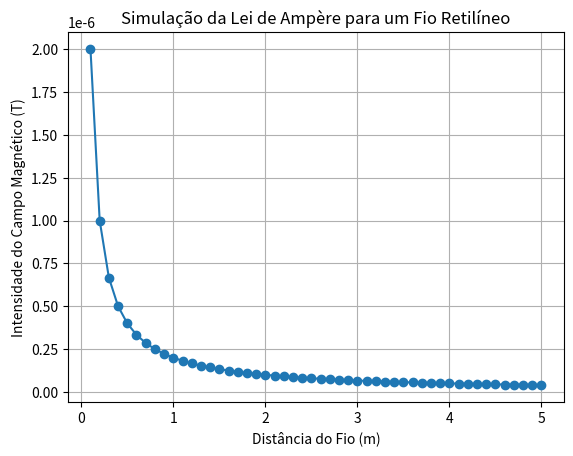

This chart was generated by the following Python code:
import numpy as np
import matplotlib.pyplot as plt

def ampere_law(I, r):
    mu_0 = 4 * np.pi * 1e-7  # Permeabilidade do vácuo
    return (mu_0 * I) / (2 * np.pi * r)

# Parâmetros da simulação
I = 1.0  # Corrente elétrica no fio

# Distâncias de 0.1 a 5.0 em passos de 0.1
distancias = np.arange(0.1, 5.1, 0.1)

# Calcular a intensidade do campo magnético para cada distância
campo_magnetico = [ampere_law(I, r) for r in distancias]

# Plotar o gráfico
plt.plot(distancias, campo_magnetico, marker='o')
plt.xlabel('Distância do Fio (m)')
plt.ylabel('Intensidade do Campo Magnético (T)')
plt.title('Simulação da Lei de Ampère para um Fio Retilíneo')
plt.grid(True)
plt.show()


